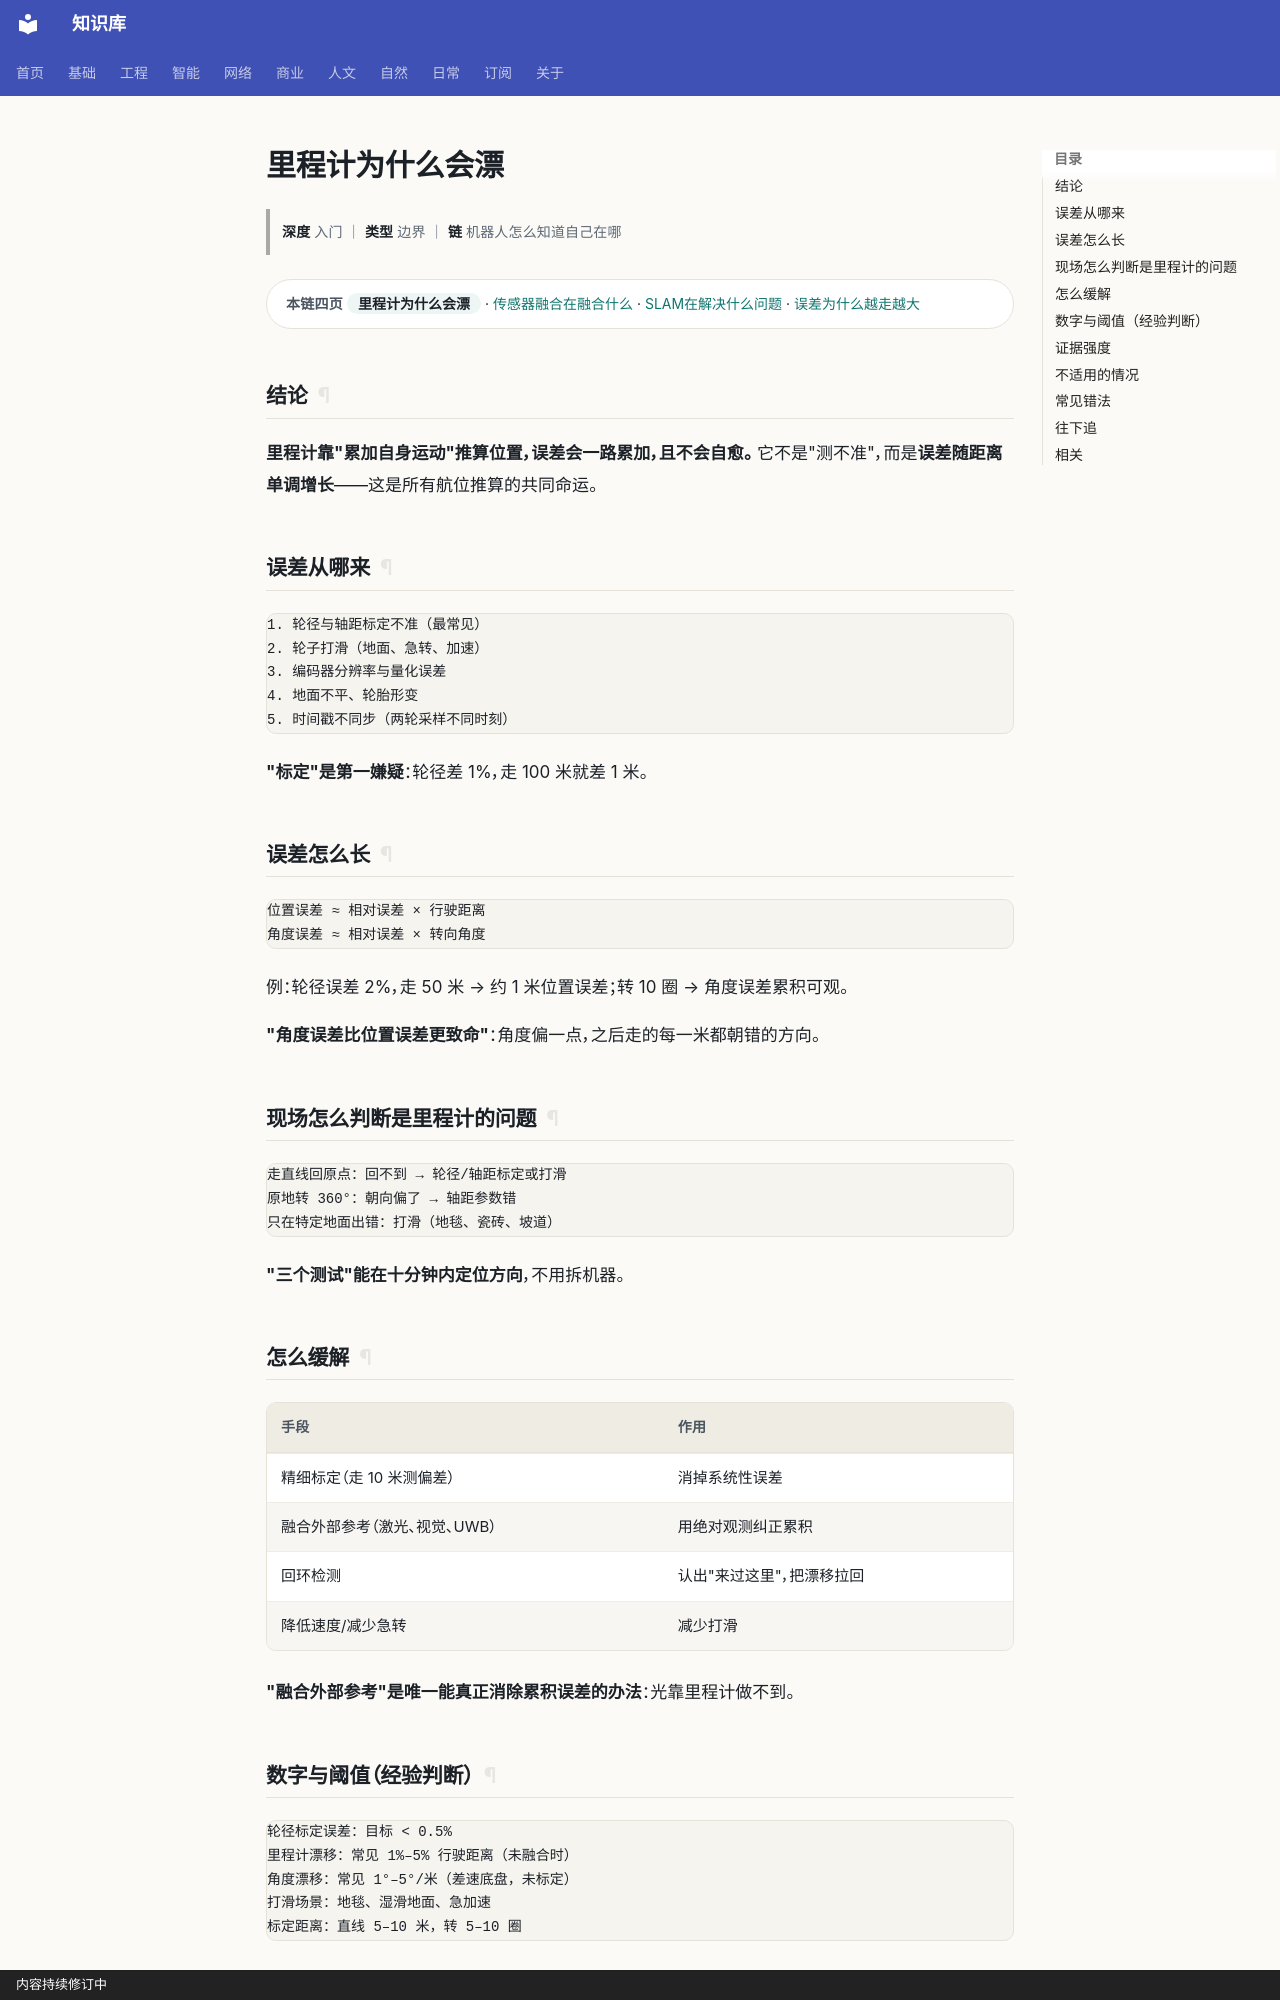

repository: gh503/kb · page: 智能/机器人/里程计为什么会漂/index.html · generator: mkdocs · copyright: 内容持续修订中

# 里程计为什么会漂

> **深度** 入门 ｜ **类型** 边界 ｜ **链** 机器人怎么知道自己在哪

<div class="kb-chain" markdown>
<span class="kb-chain__label">本链四页</span> <span class="kb-chain__now">里程计为什么会漂</span> · [传感器融合在融合什么](传感器融合在融合什么.md) · [SLAM在解决什么问题](SLAM在解决什么问题.md) · [误差为什么越走越大](误差为什么越走越大.md)
</div>





## 结论

**里程计靠"累加自身运动"推算位置，误差会一路累加，且不会自愈。**
它不是"测不准"，而是**误差随距离单调增长**——这是所有航位推算的共同命运。

## 误差从哪来

```text
1. 轮径与轴距标定不准（最常见）
2. 轮子打滑（地面、急转、加速）
3. 编码器分辨率与量化误差
4. 地面不平、轮胎形变
5. 时间戳不同步（两轮采样不同时刻）
```

**"标定"是第一嫌疑**：轮径差 1%，走 100 米就差 1 米。

## 误差怎么长

```text
位置误差 ≈ 相对误差 × 行驶距离
角度误差 ≈ 相对误差 × 转向角度
```

例：轮径误差 2%，走 50 米 → 约 1 米位置误差；转 10 圈 → 角度误差累积可观。

**"角度误差比位置误差更致命"**：角度偏一点，之后走的每一米都朝错的方向。

## 现场怎么判断是里程计的问题

```text
走直线回原点：回不到 → 轮径/轴距标定或打滑
原地转 360°：朝向偏了 → 轴距参数错
只在特定地面出错：打滑（地毯、瓷砖、坡道）
```

**"三个测试"能在十分钟内定位方向**，不用拆机器。

## 怎么缓解

| 手段 | 作用 |
| --- | --- |
| 精细标定（走 10 米测偏差） | 消掉系统性误差 |
| 融合外部参考（激光、视觉、UWB） | 用绝对观测纠正累积 |
| 回环检测 | 认出"来过这里"，把漂移拉回 |
| 降低速度/减少急转 | 减少打滑 |

**"融合外部参考"是唯一能真正消除累积误差的办法**：光靠里程计做不到。
